2-way image classification set "16kImages" from GitHub (oscleong/molecular_imaging_repository); label vocabulary: inversion symmetry false, inversion symmetry true.

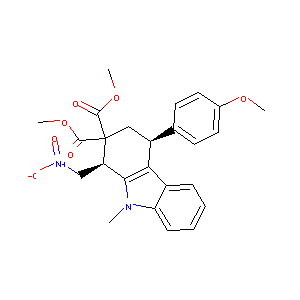
Label: inversion symmetry false

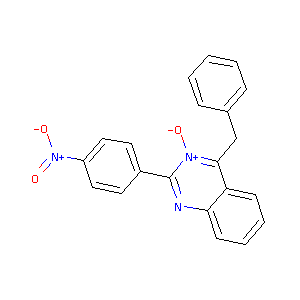
Label: inversion symmetry true

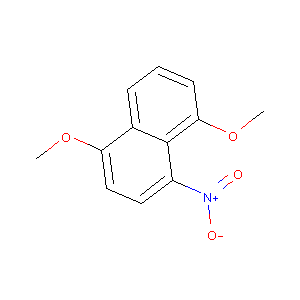
Label: inversion symmetry false

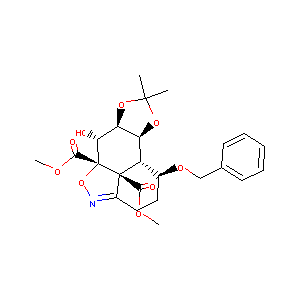
Label: inversion symmetry true

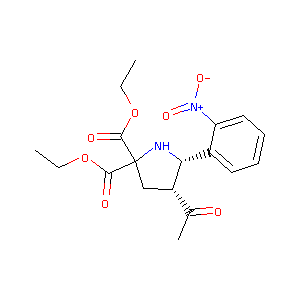
Label: inversion symmetry false

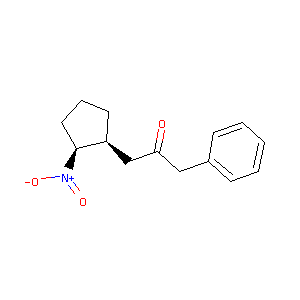
Label: inversion symmetry true
